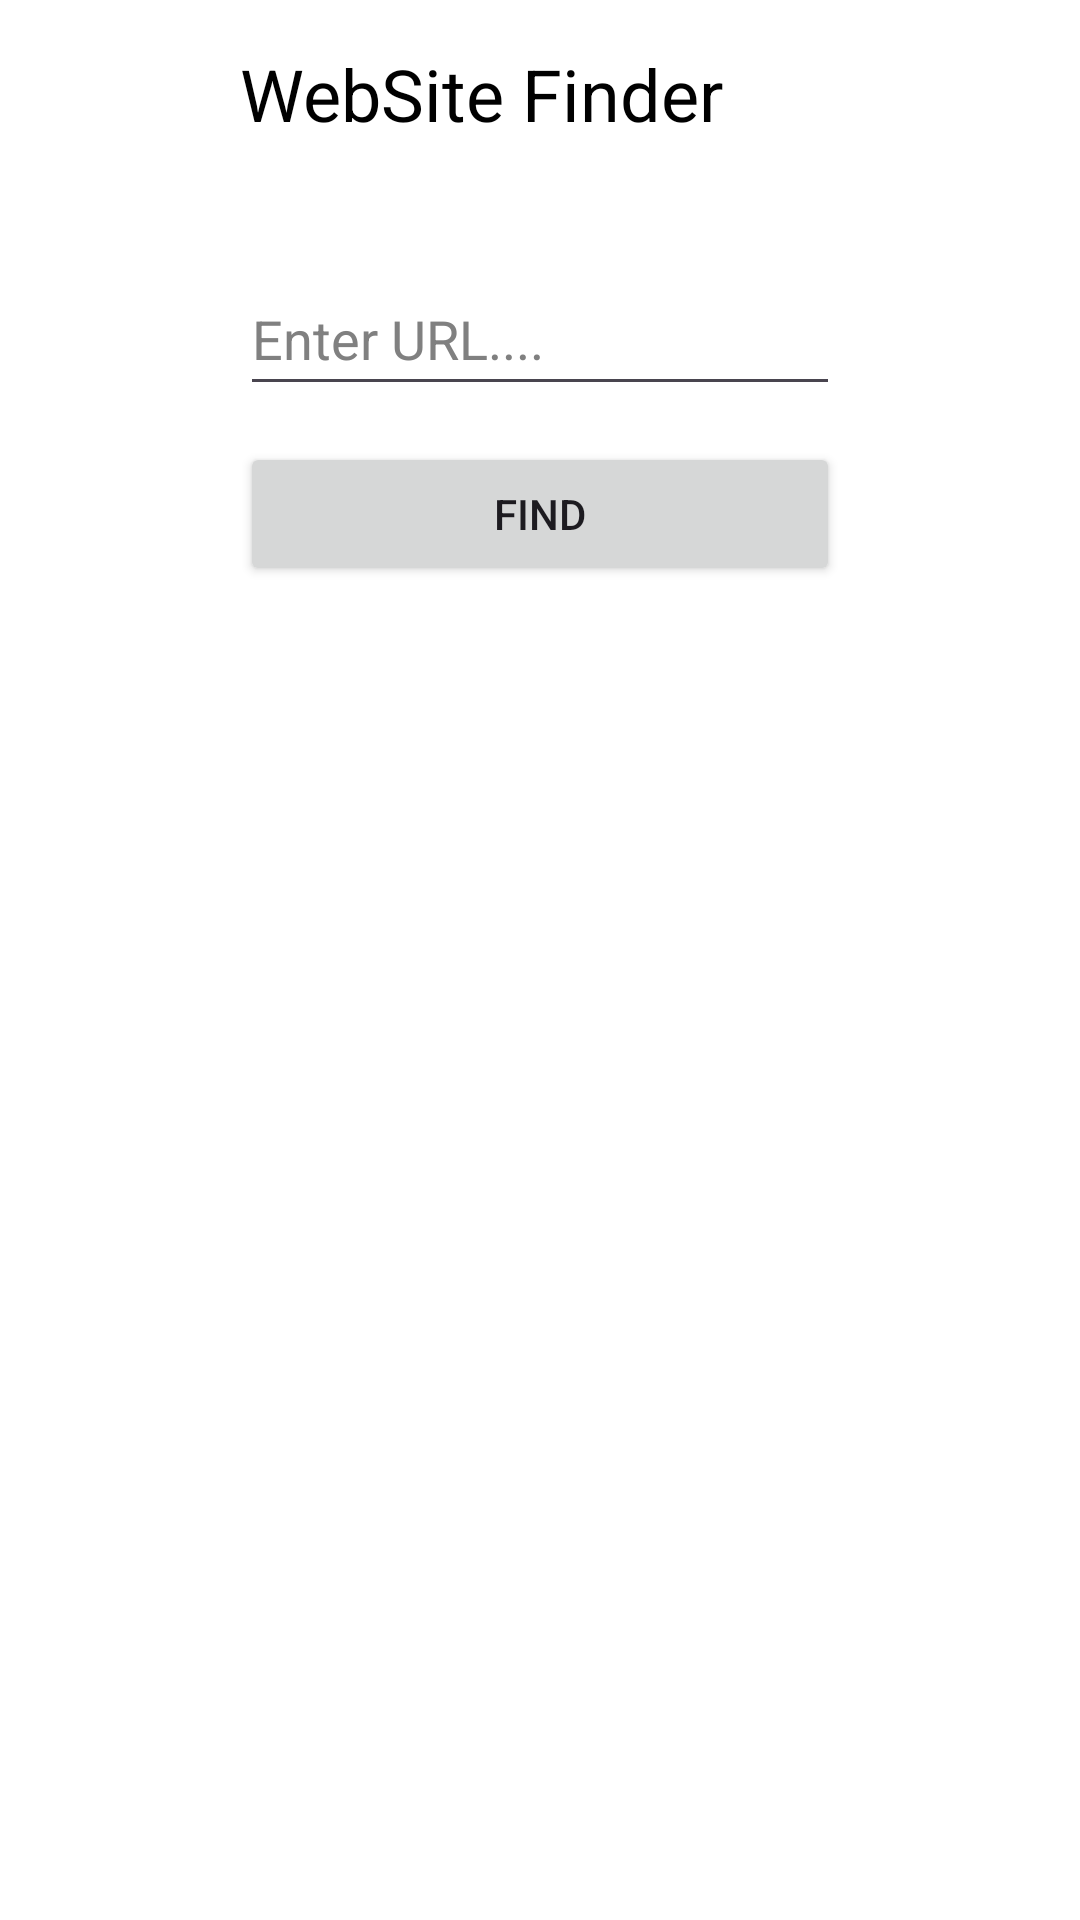

Android layout source for this screen:
<!-- AndroidManifest.xml: application theme Theme.WebViewProjectApp -->
<!-- res/layout/activity_main.xml -->
<?xml version="1.0" encoding="utf-8"?>
<androidx.constraintlayout.widget.ConstraintLayout xmlns:android="http://schemas.android.com/apk/res/android"
    xmlns:app="http://schemas.android.com/apk/res-auto"
    xmlns:tools="http://schemas.android.com/tools"
    android:layout_width="match_parent"
    android:layout_height="match_parent"
    tools:context=".MainActivity"
    android:background="@color/white">

    <TextView
        android:id="@+id/text"
        android:layout_width="200dp"
        android:layout_height="wrap_content"
        android:text="WebSite Finder"
        android:textSize="24dp"
        android:textColor="@color/black"
        app:layout_constraintEnd_toEndOf="parent"
        app:layout_constraintStart_toStartOf="parent"
        app:layout_constraintTop_toTopOf="parent"
        android:layout_marginTop="15dp"/>

    <EditText
        android:id="@+id/edt"
        android:layout_width="200dp"
        android:layout_height="48dp"
        android:hint="Enter URL...."
        android:textColorHint="#808080"
        android:textColor="@color/black"
        app:layout_constraintEnd_toEndOf="parent"
        app:layout_constraintStart_toStartOf="parent"
        app:layout_constraintTop_toBottomOf="@+id/text"
        android:layout_marginTop="40dp"
        android:inputType="textUri"/>

    <Button
        android:id="@+id/btn"
        android:layout_width="200dp"
        android:layout_height="wrap_content"
        android:text="Find"
        app:layout_constraintEnd_toEndOf="parent"
        app:layout_constraintStart_toStartOf="parent"
        app:layout_constraintTop_toBottomOf="@+id/edt"
        android:layout_marginTop="12dp"/>


</androidx.constraintlayout.widget.ConstraintLayout>
<!-- resources referenced by this layout -->
<resources>
  <style name="Theme.WebViewProjectApp" parent="Base.Theme.WebViewProjectApp" />
  <style name="Base.Theme.WebViewProjectApp" parent="Theme.Material3.DayNight.NoActionBar">
          
          
      </style>
  <!-- not gathered from this repository: default colours our renderer supplied (Android Studio template values) -->
  <color name="black">#FF000000</color>
  <color name="white">#FFFFFFFF</color>
</resources>
